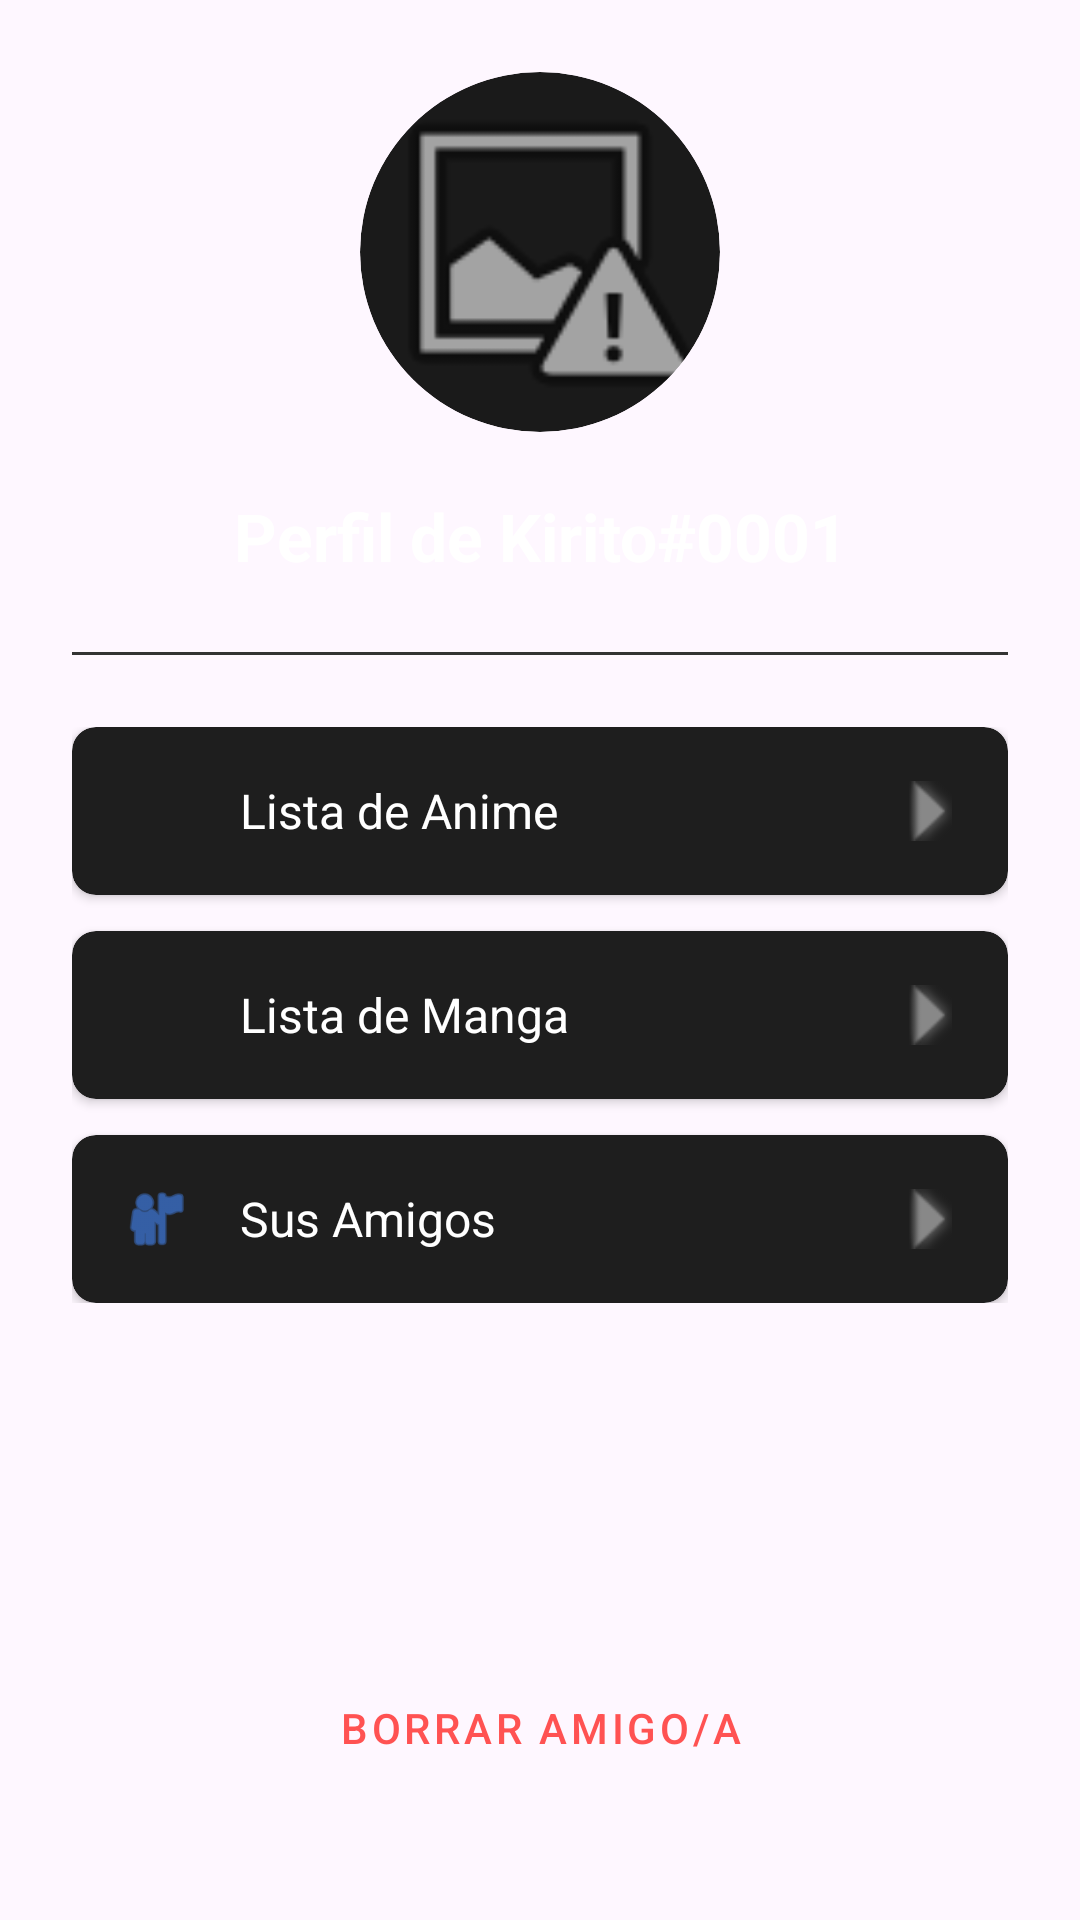

Write the Android layout XML for this screen, with the resource values it uses.
<!-- AndroidManifest.xml: application theme Theme.AlmondiNimes -->
<!-- res/layout/fragment_perfil_amigo.xml -->
<androidx.constraintlayout.widget.ConstraintLayout xmlns:android="http://schemas.android.com/apk/res/android"
    xmlns:app="http://schemas.android.com/apk/res-auto"
    android:layout_width="match_parent"
    android:layout_height="match_parent"
    android:padding="24dp">

    <androidx.cardview.widget.CardView
        android:id="@+id/cv_friend_profile_img"
        android:layout_width="120dp"
        android:layout_height="120dp"
        app:cardBackgroundColor="#1A1A1A"
        app:cardCornerRadius="60dp"
        app:cardElevation="0dp"
        app:layout_constraintEnd_toEndOf="parent"
        app:layout_constraintStart_toStartOf="parent"
        app:layout_constraintTop_toTopOf="parent">

        <ImageView
            android:id="@+id/iv_friend_profile_photo"
            android:layout_width="match_parent"
            android:layout_height="match_parent"
            android:scaleType="centerCrop"
            android:src="@android:drawable/ic_menu_report_image"/>
    </androidx.cardview.widget.CardView>

    <TextView
        android:id="@+id/tv_friend_profile_header"
        android:layout_width="0dp"
        android:layout_height="wrap_content"
        android:layout_marginTop="20dp"
        android:gravity="center"
        android:text="Perfil de Kirito#0001"
        android:textColor="#FFFFFF"
        android:textSize="22sp"
        android:textStyle="bold"
        app:layout_constraintEnd_toEndOf="parent"
        app:layout_constraintStart_toStartOf="parent"
        app:layout_constraintTop_toBottomOf="@id/cv_friend_profile_img" />

    <View
        android:id="@+id/v_separator"
        android:layout_width="0dp"
        android:layout_height="1dp"
        android:layout_marginTop="24dp"
        android:background="#333333"
        app:layout_constraintEnd_toEndOf="parent"
        app:layout_constraintStart_toStartOf="parent"
        app:layout_constraintTop_toBottomOf="@id/tv_friend_profile_header" />

    <LinearLayout
        android:id="@+id/ll_links_container"
        android:layout_width="match_parent"
        android:layout_height="wrap_content"
        android:layout_marginTop="24dp"
        android:orientation="vertical"
        app:layout_constraintTop_toBottomOf="@id/v_separator">

        <androidx.cardview.widget.CardView
            android:id="@+id/cv_friend_anime"
            android:layout_width="match_parent"
            android:layout_height="wrap_content"
            android:layout_marginBottom="12dp"
            android:clickable="true"
            android:focusable="true"
            android:foreground="?attr/selectableItemBackground"
            app:cardBackgroundColor="#1E1E1E"
            app:cardCornerRadius="8dp">

            <LinearLayout
                android:layout_width="match_parent"
                android:layout_height="wrap_content"
                android:gravity="center_vertical"
                android:orientation="horizontal"
                android:padding="16dp">

                <ImageView
                    android:layout_width="24dp"
                    android:layout_height="24dp"
                    android:src="@drawable/ic_anime"
                    app:tint="#448AFF" /> <TextView
                android:layout_width="0dp"
                android:layout_height="wrap_content"
                android:layout_marginStart="16dp"
                android:layout_weight="1"
                android:text="Lista de Anime"
                android:textColor="#FFFFFF"
                android:textSize="16sp" />

                <ImageView
                    android:layout_width="20dp"
                    android:layout_height="20dp"
                    android:src="@android:drawable/arrow_down_float"
                    android:rotation="-90"
                    app:tint="#888888" />
            </LinearLayout>
        </androidx.cardview.widget.CardView>

        <androidx.cardview.widget.CardView
            android:id="@+id/cv_friend_manga"
            android:layout_width="match_parent"
            android:layout_height="wrap_content"
            android:layout_marginBottom="12dp"
            android:clickable="true"
            android:focusable="true"
            android:foreground="?attr/selectableItemBackground"
            app:cardBackgroundColor="#1E1E1E"
            app:cardCornerRadius="8dp">

            <LinearLayout
                android:layout_width="match_parent"
                android:layout_height="wrap_content"
                android:gravity="center_vertical"
                android:orientation="horizontal"
                android:padding="16dp">

                <ImageView
                    android:layout_width="24dp"
                    android:layout_height="24dp"
                    android:src="@drawable/ic_manga"
                    app:tint="#448AFF" />

                <TextView
                    android:layout_width="0dp"
                    android:layout_height="wrap_content"
                    android:layout_marginStart="16dp"
                    android:layout_weight="1"
                    android:text="Lista de Manga"
                    android:textColor="#FFFFFF"
                    android:textSize="16sp" />

                <ImageView
                    android:layout_width="20dp"
                    android:layout_height="20dp"
                    android:src="@android:drawable/arrow_down_float"
                    android:rotation="-90"
                    app:tint="#888888" />
            </LinearLayout>
        </androidx.cardview.widget.CardView>

        <androidx.cardview.widget.CardView
            android:id="@+id/cv_friend_friends"
            android:layout_width="match_parent"
            android:layout_height="wrap_content"
            android:clickable="true"
            android:focusable="true"
            android:foreground="?attr/selectableItemBackground"
            app:cardBackgroundColor="#1E1E1E"
            app:cardCornerRadius="8dp">

            <LinearLayout
                android:layout_width="match_parent"
                android:layout_height="wrap_content"
                android:gravity="center_vertical"
                android:orientation="horizontal"
                android:padding="16dp">

                <ImageView
                    android:layout_width="24dp"
                    android:layout_height="24dp"
                    android:src="@android:drawable/ic_menu_myplaces"
                    app:tint="#448AFF" />

                <TextView
                    android:layout_width="0dp"
                    android:layout_height="wrap_content"
                    android:layout_marginStart="16dp"
                    android:layout_weight="1"
                    android:text="Sus Amigos"
                    android:textColor="#FFFFFF"
                    android:textSize="16sp" />

                <ImageView
                    android:layout_width="20dp"
                    android:layout_height="20dp"
                    android:src="@android:drawable/arrow_down_float"
                    android:rotation="-90"
                    app:tint="#888888" />
            </LinearLayout>
        </androidx.cardview.widget.CardView>
    </LinearLayout>

    <Button
        android:id="@+id/btn_delete_friend"
        style="@style/Widget.MaterialComponents.Button.TextButton"
        android:layout_width="match_parent"
        android:layout_height="wrap_content"
        android:layout_marginBottom="16dp"
        android:text="Borrar Amigo/a"
        android:textColor="#FF5252"
        app:layout_constraintBottom_toBottomOf="parent"
        app:layout_constraintEnd_toEndOf="parent"
        app:layout_constraintStart_toStartOf="parent" />

</androidx.constraintlayout.widget.ConstraintLayout>
<!-- resources referenced by this layout -->
<resources>
  <style name="Theme.AlmondiNimes" parent="Base.Theme.AlmondiNimes" />
  <style name="Base.Theme.AlmondiNimes" parent="Theme.Material3.DayNight.NoActionBar">
      </style>
</resources>
